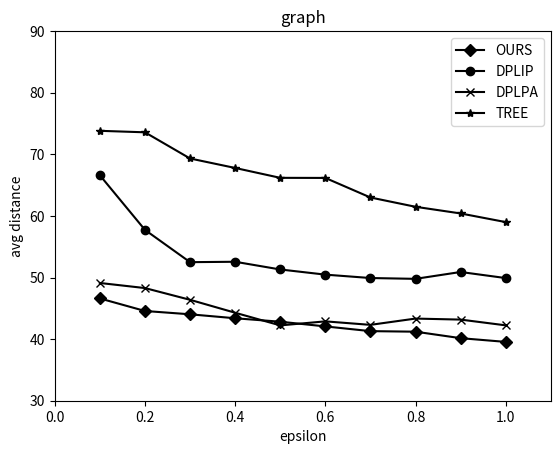

Source code (Python):
import numpy as np
from matplotlib import pyplot as plt

e_list = [round(i, 1) for i in np.arange(0.1, 1.1, 0.1)]

tree = [
    73.81624219871152
    , 73.57333506985776
    , 69.3243861049564
    , 67.78559925148743
    , 66.18256881659077
    , 66.1676591358497
    , 62.993552115431605
    , 61.482659450462414
    , 60.401200427063785
    , 58.999368374642806
]
ours = [46.60417725865591, 44.56792903117255, 44.02939149594654, 43.38692000979885, 42.82662823358409,
        42.06345324978446, 41.29648587554411, 41.20624316358868, 40.15577557815865, 39.54963984633587]
dplip = [66.5977986491467, 57.73474317479995, 52.49321747474079, 52.55810893968891, 51.30751757020297,
         50.46957156674375, 49.918249718222924, 49.78478642121586, 50.897805029291796, 49.9117895440087]
dplpa = [49.11393868158055, 48.28821958218574, 46.38201040963521, 44.28338133473648, 42.22772870570499,
         42.88296541898381, 42.31550049957643, 43.334971061770844, 43.17058913390494, 42.23662165281649]

plt.ylim(30, 90)
plt.xlim(0, 1.1)

plt.title("graph")
plt.xlabel("epsilon")  # 定义x坐标轴名称
plt.ylabel("avg distance")  # 定义y坐标轴名称
plt.plot(e_list, ours, '-D', label="OURS", color='k')  # 绘图
plt.plot(e_list, dplip, '-o', label="DPLIP", color='k')  # 绘图
plt.plot(e_list, dplpa, '-x', label="DPLPA", color='k')  # 绘图
plt.plot(e_list, tree, '-*', label="TREE", color='k')  # 绘图
plt.legend()
plt.show()  # 展示
